The GitHub repository qasim418/Chocolathon contains a labelled image folder "images" with 33 categories: cocoa shot amaretto, cocoa shot bourbon, cocoa shot chocolate cake, cocoa shot old fashioned, cocoa shot tequila, cocoa shot whiskey, truffle amaretto, truffle bananas foster, truffle brownie batter, truffle caramel apple cider, truffle champagne, truffle cheesecake, truffle confetti cake, truffle cookies and cream, truffle creamsicle, truffle creme brulee, truffle dulce de leche, truffle espresso martini, truffle grey salt caramel, truffle key lime pie, truffle lemon, truffle manhattan, truffle maple cream, truffle peanut butter caramel, truffle pineapple moscato, truffle pistachio, truffle pumpkin spice latte, truffle raspberry, truffle s mores, truffle salted caramel, truffle strawberry shortcake, truffle tea honey, truffle turtle. Examples follow, each with its label.

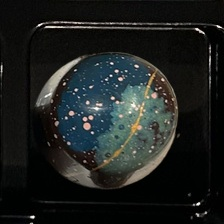
Label: truffle tea honey

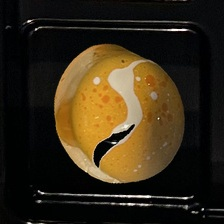
Label: truffle creamsicle

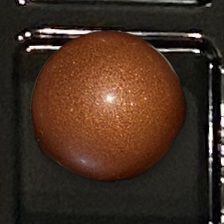
Label: truffle caramel apple cider

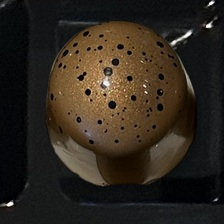
Label: truffle turtle

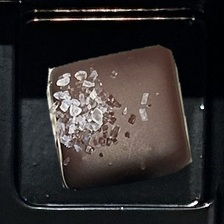
Label: truffle grey salt caramel

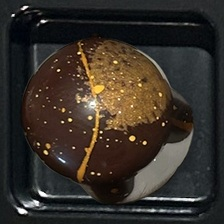
Label: truffle pumpkin spice latte
